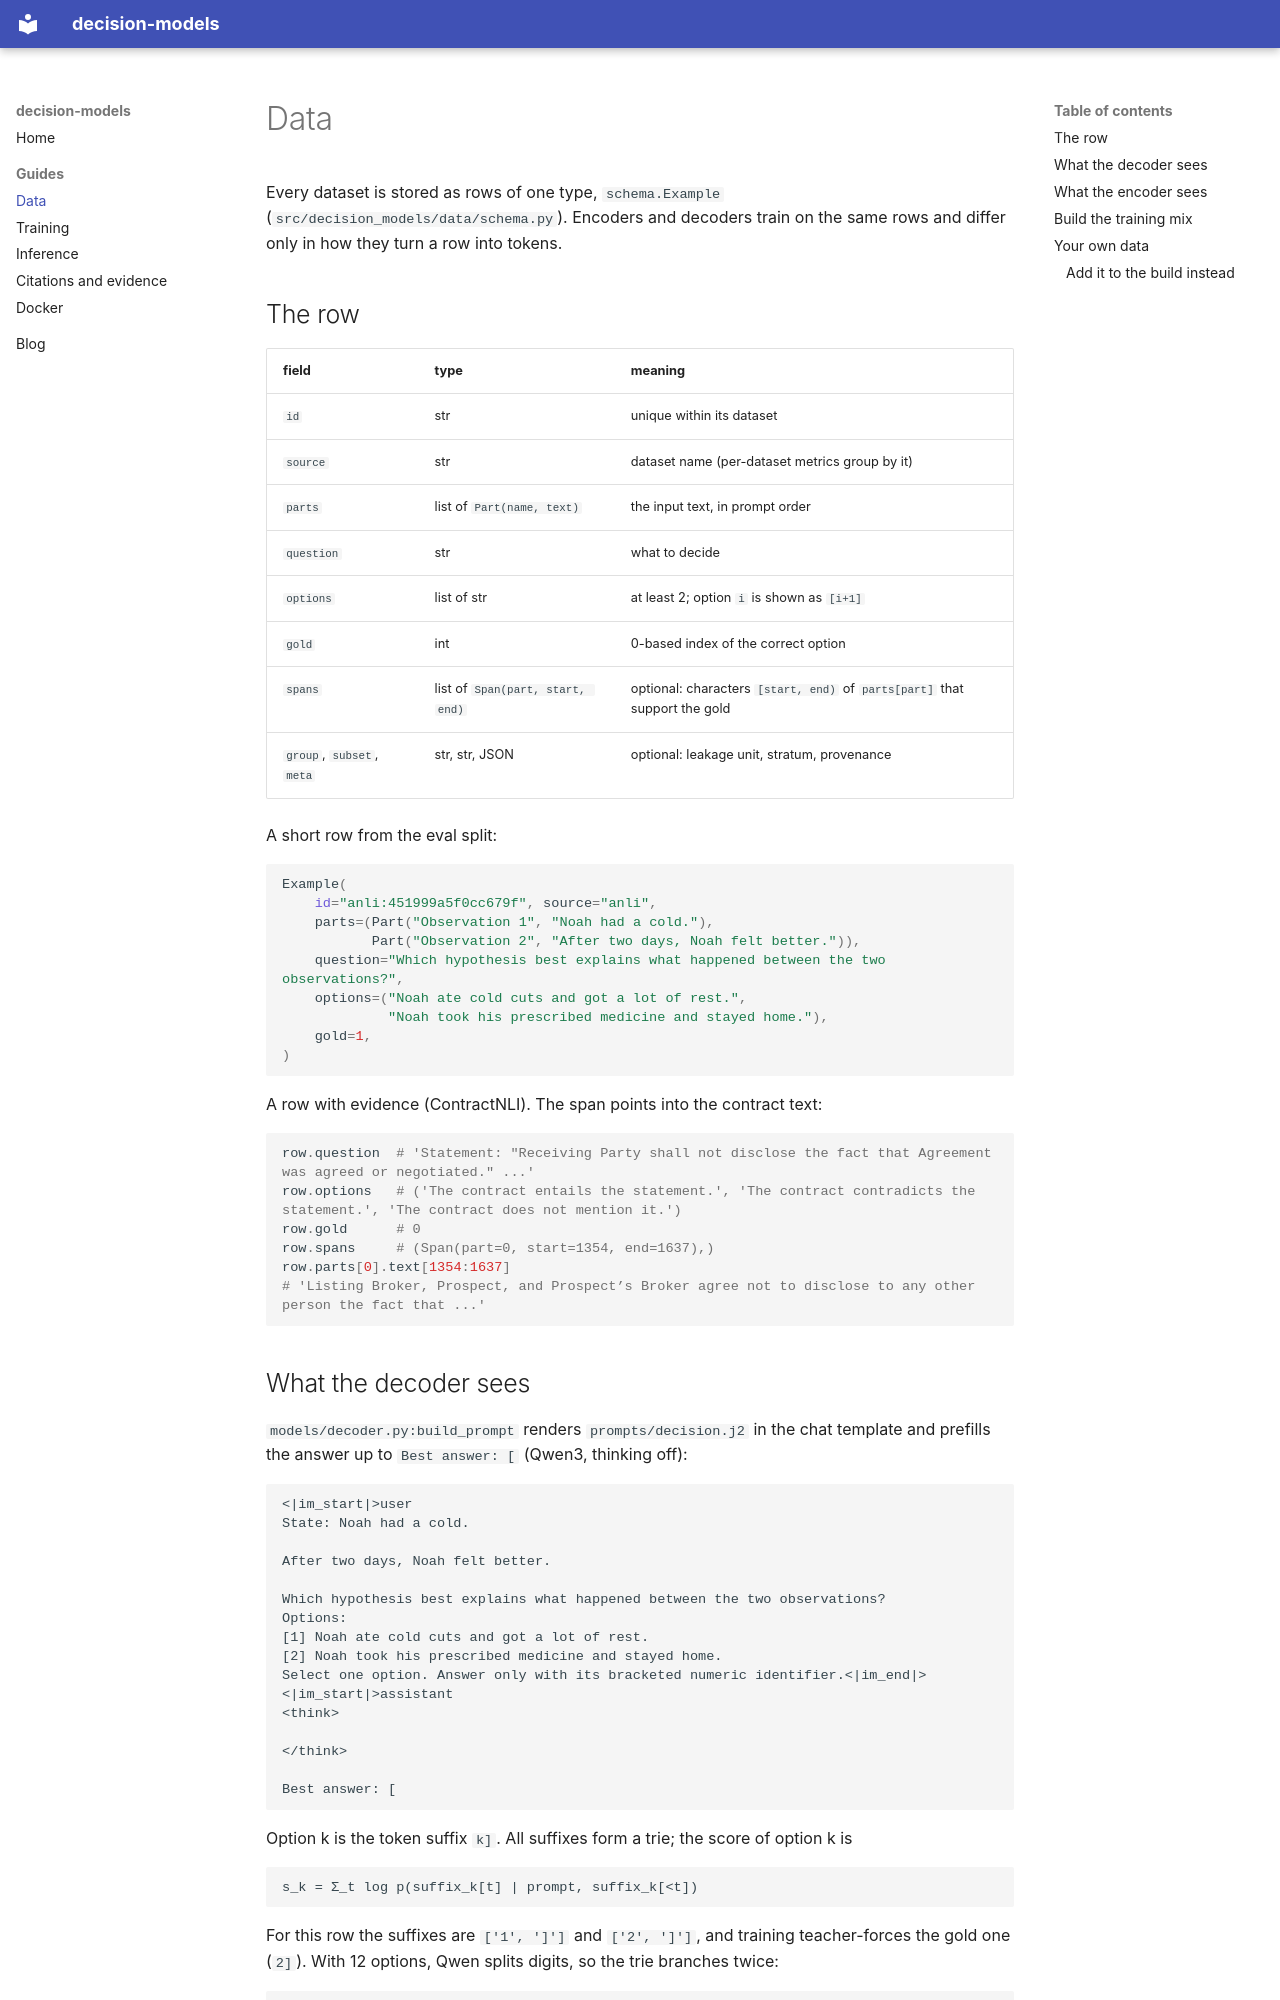

repository: Athe-kunal/decision-models · page: data/index.html · generator: mkdocs

# Data

Every dataset is stored as rows of one type, `schema.Example` (`src/decision_models/data/schema.py`). Encoders and decoders train on the same rows and differ only in how they turn a row into tokens.

## The row

| field | type | meaning |
|---|---|---|
| `id` | str | unique within its dataset |
| `source` | str | dataset name (per-dataset metrics group by it) |
| `parts` | list of `Part(name, text)` | the input text, in prompt order |
| `question` | str | what to decide |
| `options` | list of str | at least 2; option `i` is shown as `[i+1]` |
| `gold` | int | 0-based index of the correct option |
| `spans` | list of `Span(part, start, end)` | optional: characters `[start, end)` of `parts[part]` that support the gold |
| `group`, `subset`, `meta` | str, str, JSON | optional: leakage unit, stratum, provenance |

A short row from the eval split:

```python
Example(
    id="anli:451999a5f0cc679f", source="anli",
    parts=(Part("Observation 1", "Noah had a cold."),
           Part("Observation 2", "After two days, Noah felt better.")),
    question="Which hypothesis best explains what happened between the two observations?",
    options=("Noah ate cold cuts and got a lot of rest.",
             "Noah took his prescribed medicine and stayed home."),
    gold=1,
)
```

A row with evidence (ContractNLI). The span points into the contract text:

```python
row.question  # 'Statement: "Receiving Party shall not disclose the fact that Agreement was agreed or negotiated." ...'
row.options   # ('The contract entails the statement.', 'The contract contradicts the statement.', 'The contract does not mention it.')
row.gold      # 0
row.spans     # (Span(part=0, start=1354, end=1637),)
row.parts[0].text[1354:1637]
# 'Listing Broker, Prospect, and Prospect’s Broker agree not to disclose to any other person the fact that ...'
```

## What the decoder sees

`models/decoder.py:build_prompt` renders `prompts/decision.j2` in the chat template and prefills the answer up to `Best answer: [` (Qwen3, thinking off):

```text
<|im_start|>user
State: Noah had a cold.

After two days, Noah felt better.

Which hypothesis best explains what happened between the two observations?
Options:
[1] Noah ate cold cuts and got a lot of rest.
[2] Noah took his prescribed medicine and stayed home.
Select one option. Answer only with its bracketed numeric identifier.<|im_end|>
<|im_start|>assistant
<think>

</think>

Best answer: [
```

Option k is the token suffix `k]`. All suffixes form a trie; the score of option k is

```text
s_k = Σ_t log p(suffix_k[t] | prompt, suffix_k[<t])
```

For this row the suffixes are `['1', ']']` and `['2', ']']`, and training teacher-forces the gold one (`2]`). With 12 options, Qwen splits digits, so the trie branches twice:

```text
(root) -> 1 2 3 4 5 6 7 8 9
"1"    -> 0 1 2 ]          # "1]", "10]", "11]", "12]"
"2".."9", "10".."12" -> ]
```

```python
from decision_models.models import decoder

enc = decoder.encode(row, tokenizer)            # options in release order
enc.input_ids                                   # prompt + "2]"
enc.path                                        # [(82, legal ['1','2'] ids, gold '2' id), (83, [']'], ']')]
```
